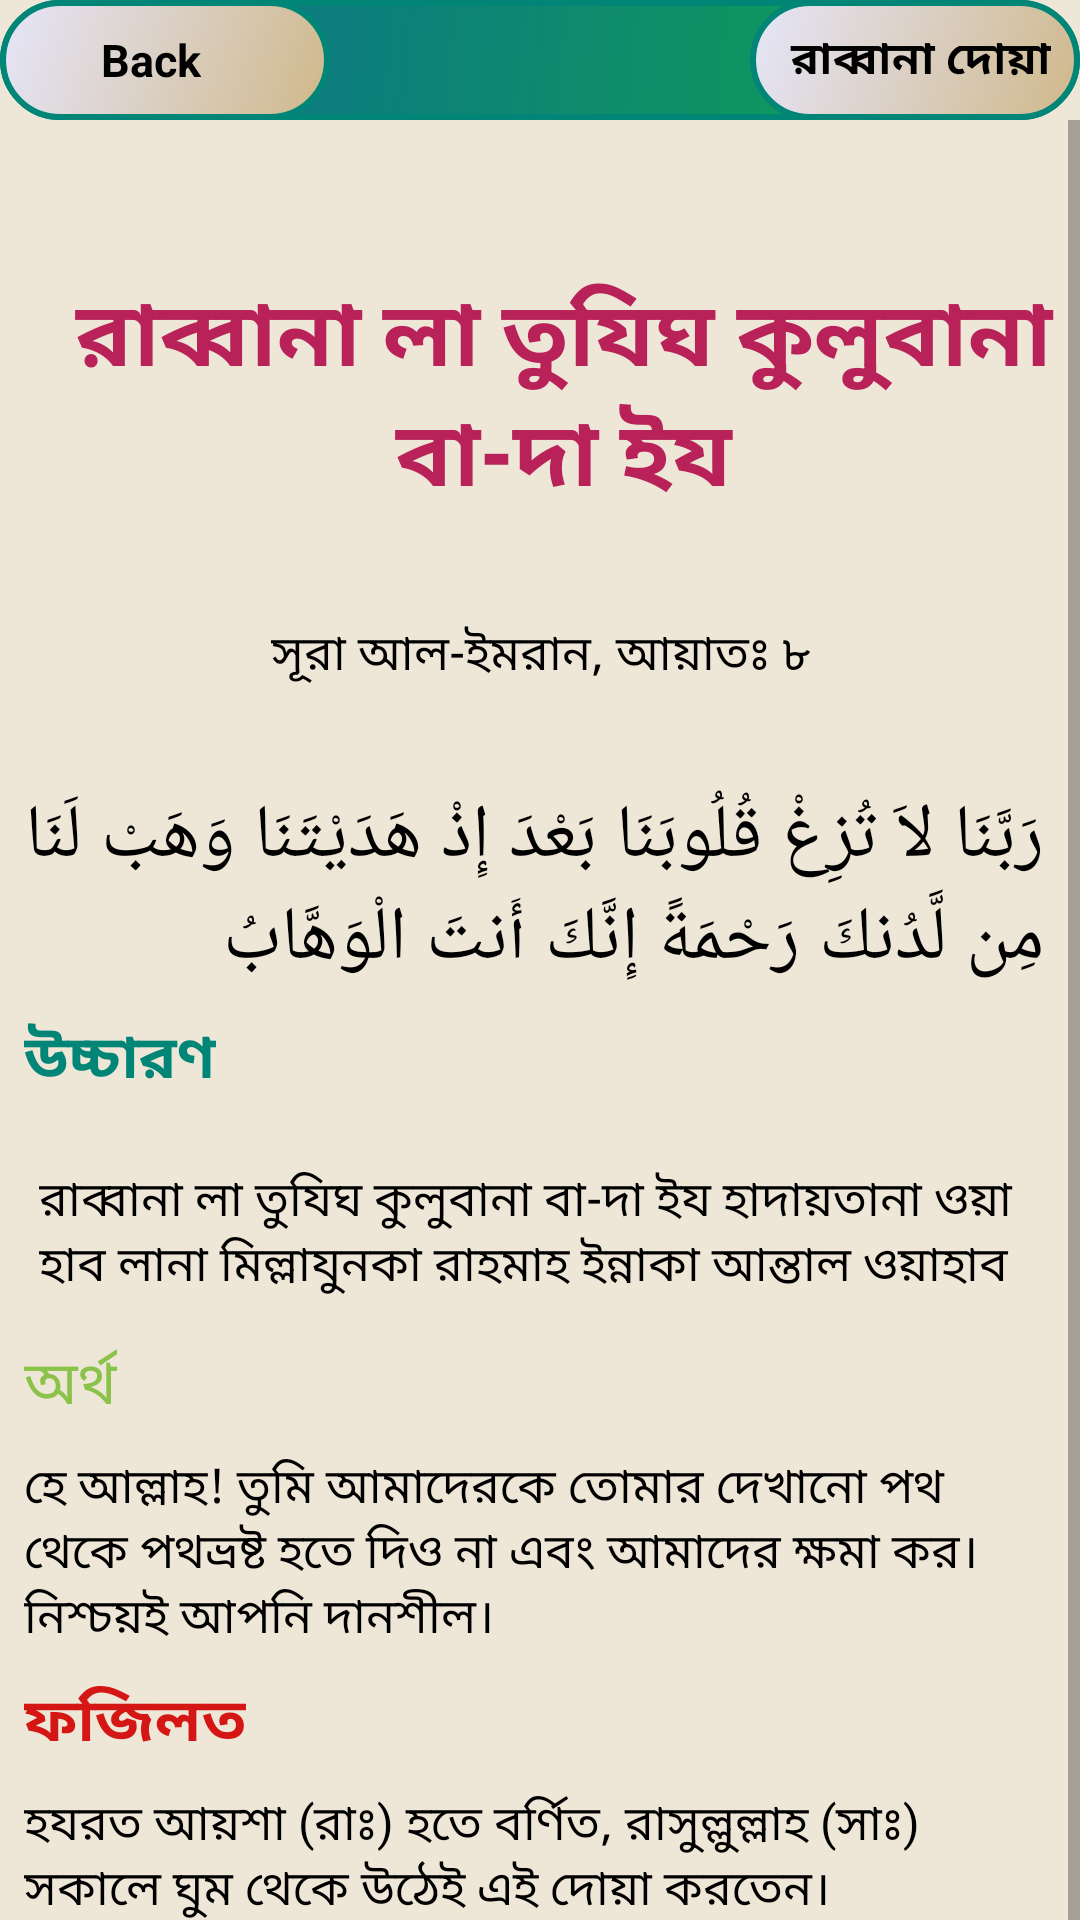

Here is an Android app screen rendered from its layout file. Give the layout XML and the strings, colors and styles it references.
<!-- AndroidManifest.xml: application theme AppTheme -->
<!-- res/layout/activity_rabban8.xml -->
<?xml version="1.0" encoding="utf-8"?>
<android.support.constraint.ConstraintLayout xmlns:android="http://schemas.android.com/apk/res/android"
    xmlns:app="http://schemas.android.com/apk/res-auto"
    xmlns:tools="http://schemas.android.com/tools"
    android:layout_width="match_parent"
    android:layout_height="match_parent"
    android:background="#EEE6D7"
    tools:context=".rabbana_activity.Rabban9">

    <android.support.constraint.ConstraintLayout
        android:id="@+id/layout"
        android:layout_width="0dp"
        android:layout_height="wrap_content"
        android:background="@drawable/rectangle"
        android:orientation="horizontal"
        app:layout_constraintEnd_toEndOf="parent"
        app:layout_constraintStart_toStartOf="parent"
        tools:ignore="MissingConstraints">

        <LinearLayout
            android:id="@+id/backButton8"
            android:layout_width="110dp"
            android:layout_height="40dp"
            android:background="@drawable/button_pressed"
            android:orientation="horizontal"
            app:layout_constraintStart_toStartOf="parent">

            <ImageView
                android:layout_width="20dp"
                android:layout_height="wrap_content"
                android:layout_gravity="center"
                android:layout_marginLeft="10dp"
                android:src="@drawable/icon" />

            <TextView
                android:layout_width="wrap_content"
                android:layout_height="wrap_content"
                android:layout_gravity="center"
                android:text=" Back"
                android:textColor="@android:color/background_dark"
                android:textSize="15sp"
                android:textStyle="bold" />


        </LinearLayout>

        <LinearLayout
            android:id="@+id/linearLayout8"
            android:layout_width="110dp"
            android:layout_height="40dp"
            android:background="@drawable/button_pressed"
            android:orientation="horizontal"
            app:layout_constraintEnd_toEndOf="parent">

            <TextView
                android:id="@+id/name8"
                android:layout_width="wrap_content"
                android:layout_height="wrap_content"
                android:layout_gravity="center_vertical"
                android:layout_marginLeft="10dp"
                android:text=" রাব্বানা দোয়া"
                android:textColor="@android:color/background_dark"
                android:textSize="15sp"
                android:textStyle="bold" />


        </LinearLayout>


    </android.support.constraint.ConstraintLayout>


    <ScrollView
        android:id="@+id/scrollView3"
        android:layout_width="match_parent"
        android:layout_height="wrap_content"
        app:layout_constraintStart_toStartOf="parent"
        app:layout_constraintTop_toBottomOf="@+id/layout"
        tools:ignore="MissingConstraints">

        <android.support.constraint.ConstraintLayout
            android:layout_width="match_parent"
            android:layout_height="wrap_content">

            <TextView

                android:id="@+id/textView"
                android:layout_width="wrap_content"
                android:layout_height="wrap_content"
                android:layout_marginStart="8dp"
                android:layout_marginTop="50dp"
                android:layout_marginEnd="8dp"
                android:layout_marginRight="8dp"
                android:layout_marginBottom="32dp"
                android:gravity="center_horizontal"
                android:text="@string/rabbana8"
                android:textColor="@color/colorAccent"
                android:textIsSelectable="true"
                android:textSize="30sp"
                android:textStyle="bold"
                app:layout_constraintBottom_toTopOf="@+id/textView2"
                app:layout_constraintEnd_toEndOf="parent"
                app:layout_constraintHorizontal_bias="0.0"
                app:layout_constraintStart_toStartOf="parent"
                app:layout_constraintTop_toTopOf="parent" />

            <TextView
                android:id="@+id/textView2"
                android:layout_width="wrap_content"
                android:layout_height="wrap_content"
                android:layout_marginStart="8dp"
                android:layout_marginLeft="8dp"
                android:layout_marginTop="32dp"
                android:layout_marginEnd="8dp"
                android:layout_marginRight="8dp"
                android:text="@string/aiyat8"
                android:textColor="@android:color/black"
                android:textIsSelectable="true"
                android:textSize="16sp"
                app:layout_constraintEnd_toEndOf="parent"
                app:layout_constraintStart_toStartOf="parent"
                app:layout_constraintTop_toBottomOf="@+id/textView"
                tools:ignore="MissingConstraints" />

            <TextView
                android:id="@+id/textView3"
                android:layout_width="wrap_content"
                android:layout_height="wrap_content"
                android:layout_marginStart="8dp"
                android:layout_marginLeft="8dp"
                android:layout_marginTop="32dp"
                android:layout_marginEnd="32dp"
                android:layout_marginRight="32dp"
                android:text="@string/arabic_sura8"
                android:textColor="@android:color/black"
                android:textIsSelectable="true"
                android:textSize="25sp"
                app:layout_constraintEnd_toEndOf="parent"
                app:layout_constraintStart_toStartOf="parent"
                app:layout_constraintTop_toBottomOf="@+id/textView2" />

            <TextView
                android:id="@+id/textView4"
                android:layout_width="wrap_content"
                android:layout_height="wrap_content"
                android:layout_marginStart="8dp"
                android:layout_marginLeft="16dp"
                android:layout_marginTop="8dp"
                android:text="@string/pronunciation"
                android:textColor="@color/colorPrimary"
                android:textIsSelectable="true"
                android:textSize="20sp"
                android:textStyle="bold"
                app:layout_constraintStart_toStartOf="parent"
                app:layout_constraintTop_toBottomOf="@+id/textView3" />

            <TextView
                android:id="@+id/textView5"
                android:layout_width="0dp"
                android:layout_height="wrap_content"
                android:layout_marginStart="8dp"
                android:layout_marginLeft="8dp"
                android:layout_marginTop="16dp"
                android:layout_marginEnd="8dp"
                android:layout_marginRight="32dp"
                android:gravity="center_horizontal|start"
                android:padding="5dp"
                android:text="@string/arabic_pro8"
                android:textColor="@android:color/black"
                android:textIsSelectable="true"
                android:textSize="16sp"
                app:layout_constraintEnd_toEndOf="parent"
                app:layout_constraintStart_toStartOf="parent"
                app:layout_constraintTop_toBottomOf="@+id/textView4" />

            <TextView
                android:id="@+id/textView6"
                android:layout_width="wrap_content"
                android:layout_height="wrap_content"
                android:layout_marginStart="8dp"
                android:layout_marginLeft="8dp"
                android:layout_marginTop="8dp"
                android:text="@string/answer1"
                android:textColor="@color/light_green"
                android:textIsSelectable="true"
                android:textSize="20sp"
                app:layout_constraintStart_toStartOf="parent"
                app:layout_constraintTop_toBottomOf="@+id/textView5" />

            <TextView
                android:id="@+id/textView7"
                android:layout_width="match_parent"
                android:layout_height="wrap_content"
                android:layout_marginStart="8dp"
                android:layout_marginLeft="8dp"
                android:layout_marginTop="8dp"
                android:layout_marginEnd="8dp"
                android:layout_marginRight="16dp"
                android:gravity="center_horizontal|start"
                android:text="@string/arabic_answer8"
                android:textColor="@android:color/black"
                android:textIsSelectable="true"
                android:textSize="16sp"
                app:layout_constraintEnd_toEndOf="parent"
                app:layout_constraintStart_toStartOf="parent"
                app:layout_constraintTop_toBottomOf="@+id/textView6" />

            <TextView
                android:id="@+id/textView8"
                android:layout_width="wrap_content"
                android:layout_height="wrap_content"
                android:layout_marginStart="8dp"
                android:layout_marginLeft="8dp"
                android:layout_marginTop="8dp"
                android:text="@string/fojilot"
                android:textColor="#D41614"
                android:textIsSelectable="true"
                android:textSize="20sp"
                android:textStyle="bold"
                app:layout_constraintStart_toStartOf="parent"
                app:layout_constraintTop_toBottomOf="@+id/textView7" />

            <TextView
                android:id="@+id/textView9"
                android:layout_width="0dp"
                android:layout_height="wrap_content"
                android:layout_marginStart="8dp"
                android:layout_marginLeft="8dp"
                android:layout_marginTop="8dp"
                android:layout_marginEnd="8dp"
                android:layout_marginRight="8dp"
                android:layout_marginBottom="64dp"
                android:text="@string/fojilot_full8"
                android:textColor="@android:color/black"
                android:textIsSelectable="true"
                android:textSize="16sp"
                app:layout_constraintBottom_toBottomOf="parent"
                app:layout_constraintEnd_toEndOf="parent"
                app:layout_constraintStart_toStartOf="parent"
                app:layout_constraintTop_toBottomOf="@+id/textView8" />


        </android.support.constraint.ConstraintLayout>

    </ScrollView>

</android.support.constraint.ConstraintLayout>
<!-- resources referenced by this layout -->
<resources>
  <color name="colorAccent">#B82259</color>
  <color name="colorPrimary">#008577</color>
  <color name="light_green">#8BC34A</color>
  <!-- drawable button_pressed (drawable) -->
  <?xml version="1.0" encoding="utf-8"?>
  <shape xmlns:android="http://schemas.android.com/apk/res/android">
      <stroke
          android:width="2dp"
          android:color="@color/colorPrimary" />
      <corners android:radius="50dp" />
      <gradient android:angle="135"
          android:startColor="#CFB88A"
          android:endColor="#E6E6FA"/>
  </shape>
  <!-- drawable rectangle (drawable) -->
  <?xml version="1.0" encoding="utf-8"?>
  <shape xmlns:android="http://schemas.android.com/apk/res/android"
      android:shape="rectangle">
      <stroke
          android:width="2dp"
          android:color="@color/colorPrimary" />
      <corners android:radius="20dp" />
      <gradient android:angle="135"
          android:startColor="#0fa64c"
          android:endColor="#0c6b94"/>
  
  
  </shape>
  <string name="aiyat8">সূরা আল-ইমরান, আয়াতঃ ৮</string>
  <string name="answer1">অর্থ</string>
  <string name="arabic_answer8">হে আল্লাহ! তুমি আমাদেরকে তোমার দেখানো পথ থেকে পথভ্রষ্ট হতে দিও না এবং আমাদের ক্ষমা কর। নিশ্চয়ই আপনি দানশীল। </string>
  <string name="arabic_pro8">রাব্বানা লা তুযিঘ কুলুবানা বা-দা ইয হাদায়তানা ওয়া হাব লানা মিল্লাযুনকা রাহমাহ ইন্নাকা আন্তাল ওয়াহাব </string>
  <string name="arabic_sura8">رَبَّنَا لاَ تُزِغْ قُلُوبَنَا بَعْدَ إِذْ هَدَيْتَنَا وَهَبْ لَنَا مِن لَّدُنكَ رَحْمَةً إِنَّكَ أَنتَ الْوَهَّابُ </string>
  <string name="fojilot">ফজিলত</string>
  
  
      //String array for listview
  <string name="fojilot_full8">
      হযরত আয়শা (রাঃ) হতে বর্ণিত, রাসুল্লুল্লাহ (সাঃ) সকালে ঘুম থেকে উঠেই এই দোয়া করতেন।
      </string>
      //iteam8_end//
  
      //iteam9//
  <string name="pronunciation">উচ্চারণ</string>
  <string name="rabbana8">রাব্বানা লা তুযিঘ কুলুবানা বা-দা ইয</string>
  <style name="AppTheme" parent="Theme.AppCompat.Light.DarkActionBar">
          
          <item name="colorPrimary">@color/colorPrimary</item>
          <item name="colorPrimaryDark">@color/colorPrimaryDark</item>
          <item name="colorAccent">@color/colorAccent</item>
      </style>
  <color name="colorPrimaryDark">#00574B</color>
</resources>
